Run: headless pygame with SDL's dummy video driver; simulated clock (each Clock.tick advances the game by its frame time, no real sleeping); random seed 0; keys injected as events and as key.get_pressed() state; mouse plan: one left click at the window centre at the start of phase 2, then a move to the lower-right quarter at the start of phase 3.
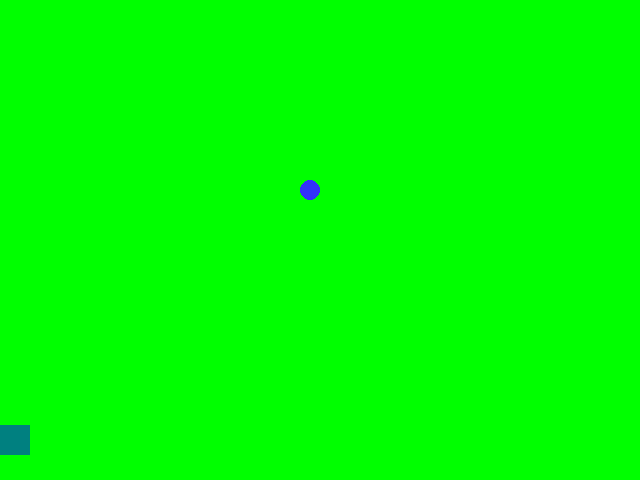
Frame 1 of 4 · flips 1–60 · no input
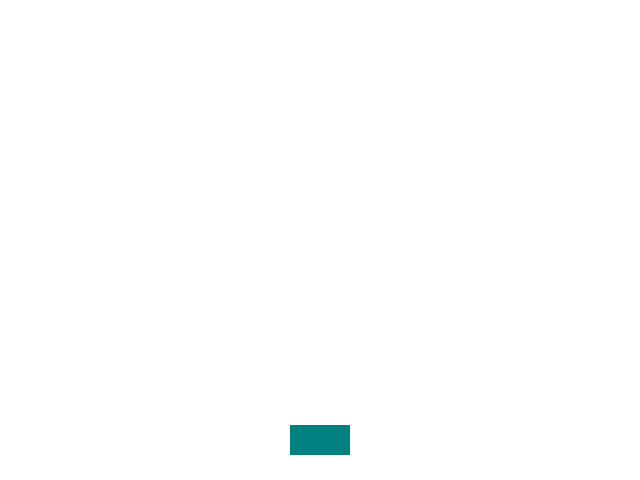
Frame 2 of 4 · flips 61–180 · clicked the window centre · tapped SPACE, RETURN · held RIGHT (→), D
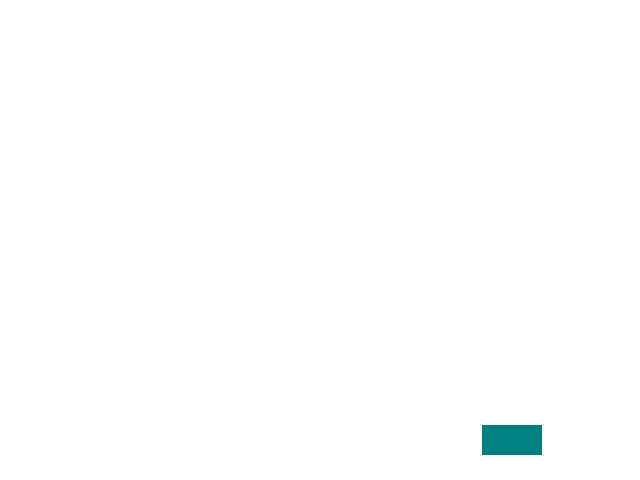
Frame 3 of 4 · flips 181–300 · moved the mouse to the lower-right quarter · held DOWN (↓), S
Frame 4 of 4 · flips 301–420 · held LEFT (←), A, UP (↑), W · screen unchanged from frame 3, image omitted

The pygame program that drew these frames:

#!/usr/bin/env python3
# -*- coding: utf-8 -*-
'''
目標：檢查球與擋板是否相碰
核心概念
1. barP.x = max(min(mouseX,width), 0) 
2. hitBar = true if (ballP-ballV).x < ...
3. ballP.y > screen.get_height() 
'''
import pygame
from pygame.math import Vector2

screen = pygame.display.set_mode((640,480))
done = False
ballP = Vector2(10,10)
ballV = Vector2(5,3)
barW = 60
barH = 30
barP = Vector2(200,440) #3-1
hitBar = False #3-2
while not done:
    for event in pygame.event.get():
        if event.type == pygame.QUIT:
            done = True   
    #3-3 檢查球是否跑出下方邊界
    if ballP.y > screen.get_height():
        screen.fill((255,255,255))
    else:
        screen.fill((0,255,0))
    ballP += ballV 
    #3-2 檢查球是否碰到擋板
    dis = ballP + ballV - barP
    if (abs(dis.x)<(barW)/2) and (abs(dis.y)<barH/2):
        hitBar = True
    ballV.x *= -1 if ballP.x > screen.get_width() or ballP.x < 0 else 1
    ballV.y *= -1 if hitBar or ballP.y < 0 else 1
    hitBar = False
    pygame.draw.circle(screen, (50,50,250),[int(ballP.x),int(ballP.y)],10)
    mouseX, mouseY = pygame.mouse.get_pos()
    #3-1 更新擋板的位置
    barP.x = max(min(mouseX, screen.get_width()),0)
    pygame.draw.rect(screen,(0,128,128),[barP.x-barW/2,barP.y-barH/2,barW,barH])
    pygame.display.update()
